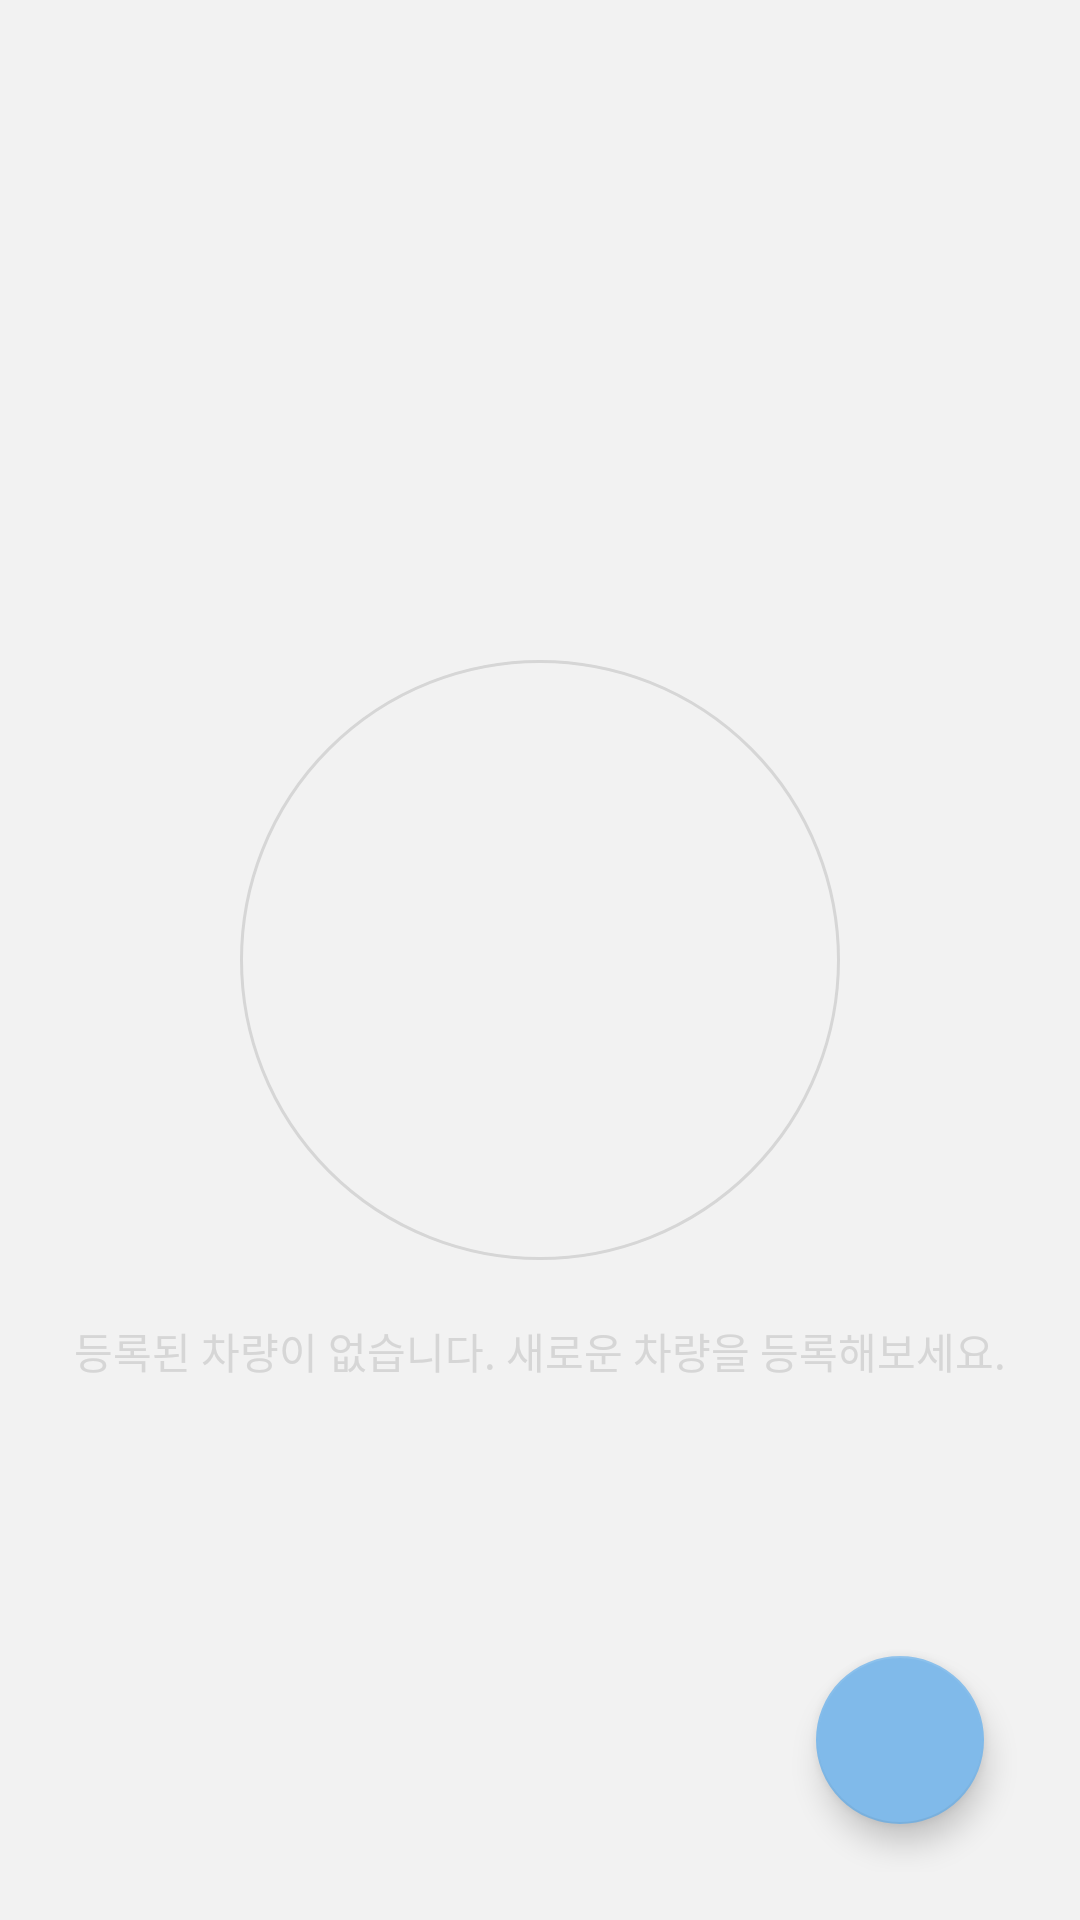

Reconstruct the res/layout file that produces this screen, plus the resources it refers to.
<!-- AndroidManifest.xml: application theme AppTheme -->
<!-- res/layout/fragment_car_event.xml -->
<?xml version="1.0" encoding="utf-8"?>
<android.support.design.widget.CoordinatorLayout xmlns:android="http://schemas.android.com/apk/res/android"
    xmlns:app="http://schemas.android.com/apk/res-auto"
    android:orientation="vertical" android:layout_width="match_parent"
    android:layout_height="match_parent"
    android:background="@color/colorPrimary"
    android:padding="16dp">

    
    <RelativeLayout
        android:id="@+id/item_empty_view"
        android:layout_width="match_parent"
        android:layout_height="match_parent">
        <View
            android:id="@+id/empty_circle"
            android:layout_width="200dp"
            android:layout_height="200dp"
            android:layout_centerInParent="true"
            android:background="@drawable/bg_oval_border_primary"/>
        <ImageView
            android:layout_width="100dp"
            android:layout_height="100dp"
            android:layout_centerInParent="true"
            android:tint="@color/colorPrimaryDark"
            android:src="@drawable/ic_car"/>
        <TextView
            android:layout_width="match_parent"
            android:layout_height="wrap_content"
            android:layout_below="@id/empty_circle"
            android:layout_marginTop="20dp"
            android:gravity="center"
            style="@style/SmallText"
            android:textColor="@color/colorPrimaryDark"
            android:text="등록된 차량이 없습니다. 새로운 차량을 등록해보세요."/>
    </RelativeLayout>

    <android.support.v7.widget.RecyclerView
        android:id="@+id/event_list"
        android:layout_width="match_parent"
        android:layout_height="wrap_content"/>

    <android.support.design.widget.FloatingActionButton
        android:id="@+id/management_btn"
        android:layout_width="wrap_content"
        android:layout_height="wrap_content"
        android:layout_gravity="bottom|end"
        android:src="@drawable/ic_assignment"
        android:layout_margin="16dp"
        app:backgroundTint="@color/carPrimaryColor"/>
</android.support.design.widget.CoordinatorLayout>
<!-- resources referenced by this layout -->
<resources>
  <color name="carPrimaryColor">#80BAEA</color>
  <color name="colorPrimary">#f2f2f2</color>
  <color name="colorPrimaryDark">#d6d6d6</color>
  <!-- drawable bg_oval_border_primary (drawable) -->
  <?xml version="1.0" encoding="utf-8"?>
  <shape xmlns:android="http://schemas.android.com/apk/res/android"
      android:shape="oval">
      <stroke android:width="1dp" android:color="@color/colorPrimaryDark"/>
      <solid android:color="#00FFFFFF"/>
  </shape>
  <style name="SmallText">
          <item name="android:textSize">14sp</item>
          <item name="android:textColor">@color/textPrimaryColor</item>
      </style>
  <style name="AppTheme" parent="Theme.AppCompat.Light.NoActionBar">
          
          <item name="colorPrimary">@color/colorPrimary</item>
          <item name="colorPrimaryDark">@color/colorPrimaryDark</item>
          <item name="colorAccent">@color/colorAccent</item>
          <item name="textColorError">@android:color/holo_red_dark</item>
      </style>
  <color name="textPrimaryColor">#FFF</color>
  <color name="colorAccent">#c4afd3</color>
</resources>
